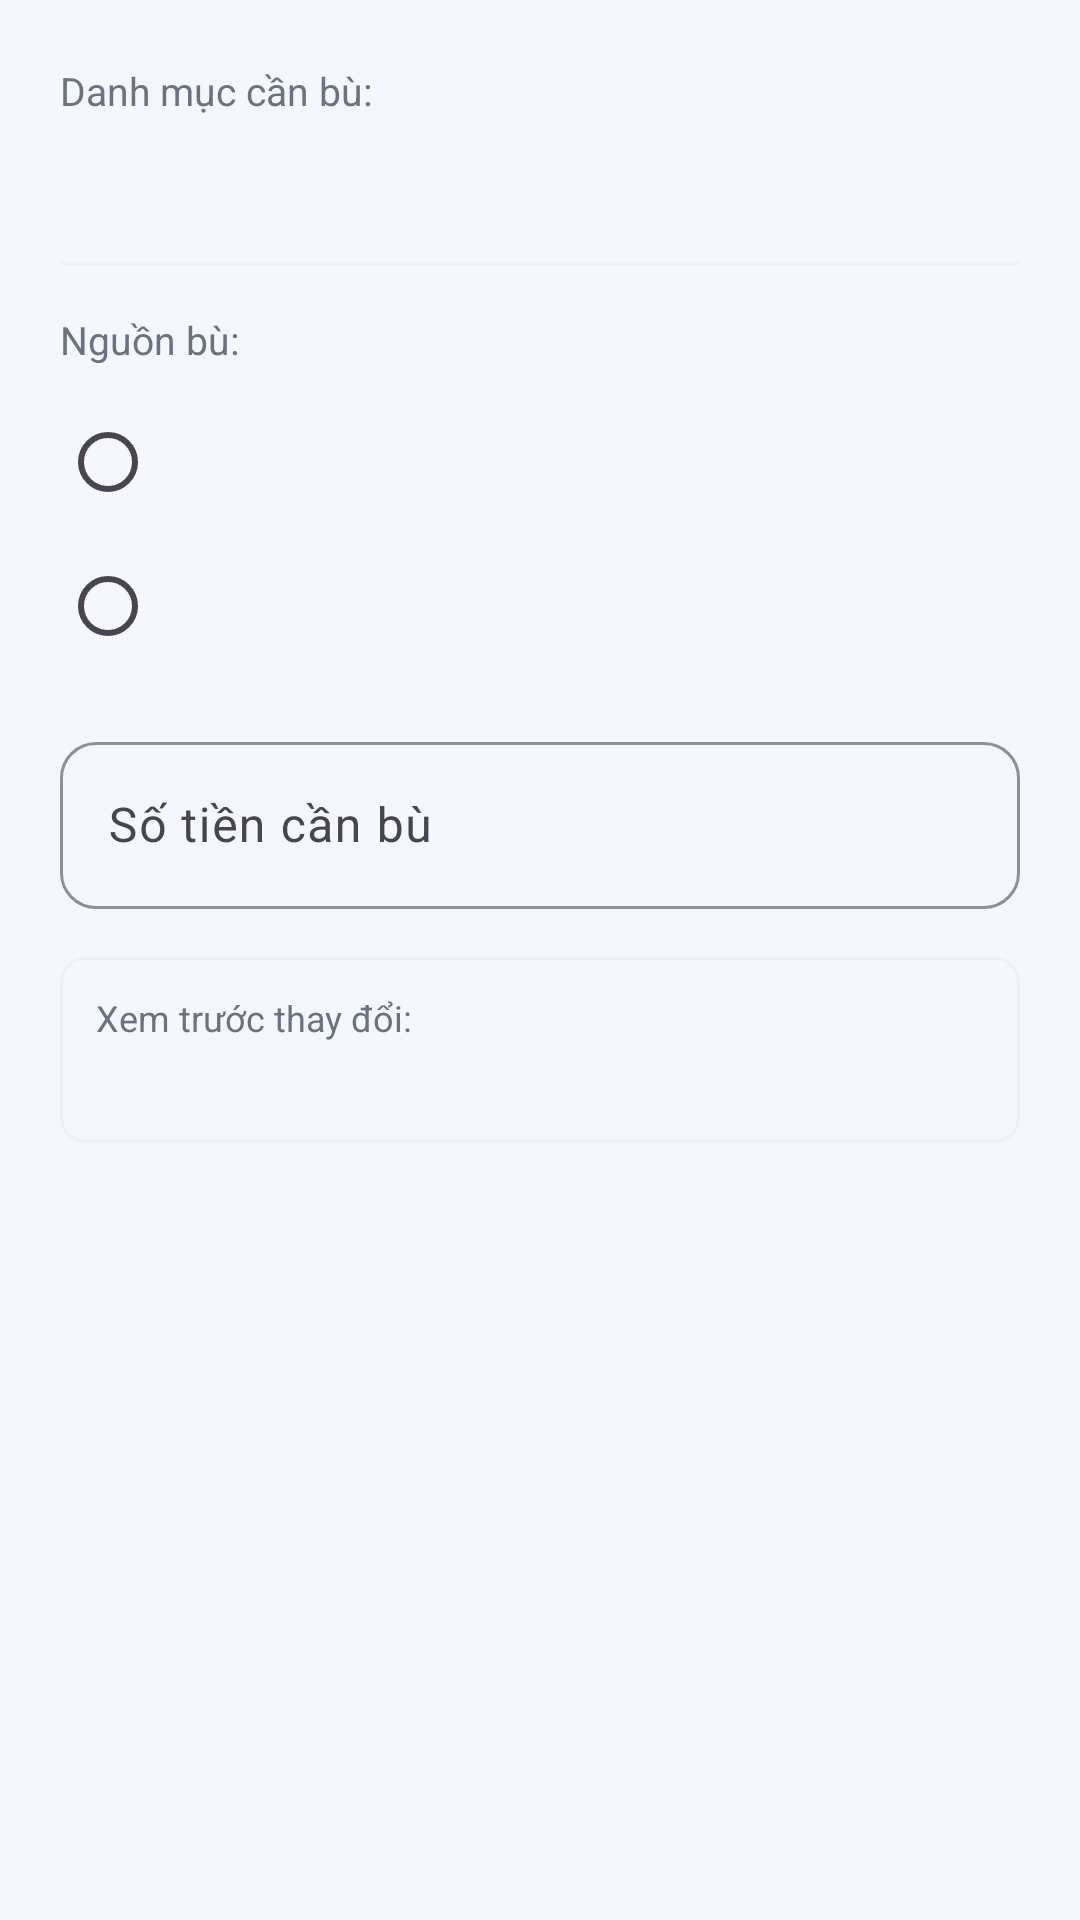

Layout XML and referenced resources for this Android screen:
<!-- AndroidManifest.xml: application theme Theme.ExpenseManager -->
<!-- res/layout/dialog_budget_reallocation.xml -->
<?xml version="1.0" encoding="utf-8"?>
<ScrollView xmlns:android="http://schemas.android.com/apk/res/android"
    android:layout_width="match_parent"
    android:layout_height="wrap_content">

    <LinearLayout
        android:layout_width="match_parent"
        android:layout_height="wrap_content"
        android:orientation="vertical"
        android:padding="20dp">

        
        <LinearLayout
            android:layout_width="match_parent"
            android:layout_height="wrap_content"
            android:orientation="horizontal"
            android:gravity="center_vertical">

            <TextView
                android:layout_width="wrap_content"
                android:layout_height="wrap_content"
                android:text="@string/reallocation_target_label"
                android:textColor="@color/text_secondary"
                android:textSize="13sp" />

            <TextView
                android:id="@+id/textTargetCategory"
                android:layout_width="0dp"
                android:layout_height="wrap_content"
                android:layout_weight="1"
                android:layout_marginStart="8dp"
                android:textColor="@color/text_primary"
                android:textSize="15sp"
                android:textStyle="bold" />
        </LinearLayout>

        
        <TextView
            android:id="@+id/textDeficitAmount"
            android:layout_width="wrap_content"
            android:layout_height="wrap_content"
            android:layout_marginTop="4dp"
            android:textColor="@color/expense_red"
            android:textSize="20sp"
            android:textStyle="bold" />

        <View
            android:layout_width="match_parent"
            android:layout_height="1dp"
            android:layout_marginVertical="16dp"
            android:background="@color/divider" />

        
        <TextView
            android:layout_width="wrap_content"
            android:layout_height="wrap_content"
            android:text="@string/reallocation_source"
            android:textColor="@color/text_secondary"
            android:textSize="13sp" />

        
        <RadioGroup
            android:id="@+id/radioGroupSource"
            android:layout_width="match_parent"
            android:layout_height="wrap_content"
            android:layout_marginTop="8dp">

            <RadioButton
                android:id="@+id/radioUnallocated"
                android:layout_width="match_parent"
                android:layout_height="wrap_content"
                android:textColor="@color/text_primary"
                android:textSize="14sp" />

            <RadioButton
                android:id="@+id/radioOtherBudget"
                android:layout_width="match_parent"
                android:layout_height="wrap_content"
                android:textColor="@color/text_primary"
                android:textSize="14sp" />
        </RadioGroup>

        
        <Spinner
            android:id="@+id/spinnerSourceBudget"
            android:layout_width="match_parent"
            android:layout_height="wrap_content"
            android:layout_marginTop="8dp"
            android:background="@drawable/bg_spinner_dropdown"
            android:padding="12dp"
            android:visibility="gone" />

        
        <com.google.android.material.textfield.TextInputLayout
            style="@style/Widget.ExpenseManager.TextInputLayout"
            android:layout_width="match_parent"
            android:layout_height="wrap_content"
            android:layout_marginTop="16dp"
            android:hint="@string/reallocation_amount">

            <com.google.android.material.textfield.TextInputEditText
                android:id="@+id/editAmount"
                android:layout_width="match_parent"
                android:layout_height="wrap_content"
                android:inputType="number" />
        </com.google.android.material.textfield.TextInputLayout>

        
        <LinearLayout
            android:id="@+id/layoutPreview"
            android:layout_width="match_parent"
            android:layout_height="wrap_content"
            android:layout_marginTop="16dp"
            android:orientation="vertical"
            android:padding="12dp"
            android:background="@drawable/bg_preview">

            <TextView
                android:layout_width="wrap_content"
                android:layout_height="wrap_content"
                android:text="@string/reallocation_preview"
                android:textColor="@color/text_secondary"
                android:textSize="12sp" />

            <TextView
                android:id="@+id/textPreviewUnallocated"
                android:layout_width="wrap_content"
                android:layout_height="wrap_content"
                android:layout_marginTop="4dp"
                android:textColor="@color/text_primary"
                android:textSize="13sp"
                android:visibility="gone" />

            <TextView
                android:id="@+id/textPreviewSource"
                android:layout_width="wrap_content"
                android:layout_height="wrap_content"
                android:layout_marginTop="4dp"
                android:textColor="@color/text_primary"
                android:textSize="13sp"
                android:visibility="gone" />

            <TextView
                android:id="@+id/textPreviewTarget"
                android:layout_width="wrap_content"
                android:layout_height="wrap_content"
                android:layout_marginTop="4dp"
                android:textColor="@color/text_primary"
                android:textSize="13sp" />
        </LinearLayout>

    </LinearLayout>
</ScrollView>
<!-- resources referenced by this layout -->
<resources>
  <color name="divider">#EEF1F7</color>
  <color name="expense_red">#FF6B6B</color>
  <color name="text_primary">#1F2937</color>
  <color name="text_secondary">#6B7280</color>
  <!-- drawable bg_preview (drawable) -->
  <?xml version="1.0" encoding="utf-8"?>
  <shape xmlns:android="http://schemas.android.com/apk/res/android"
      android:shape="rectangle">
      <solid android:color="@color/background" />
      <corners android:radius="8dp" />
      <stroke android:width="1dp" android:color="@color/divider" />
  </shape>
  <string name="reallocation_amount">Số tiền cần bù</string>
  <string name="reallocation_preview">Xem trước thay đổi:</string>
  <string name="reallocation_source">Nguồn bù:</string>
  <string name="reallocation_target_label">Danh mục cần bù:</string>
  <style name="Widget.ExpenseManager.TextInputLayout" parent="Widget.Material3.TextInputLayout.OutlinedBox">
          <item name="boxCornerRadiusTopStart">12dp</item>
          <item name="boxCornerRadiusTopEnd">12dp</item>
          <item name="boxCornerRadiusBottomStart">12dp</item>
          <item name="boxCornerRadiusBottomEnd">12dp</item>
          <item name="boxStrokeColor">@color/primary</item>
          <item name="hintTextColor">@color/primary</item>
      </style>
  <style name="Theme.ExpenseManager" parent="Theme.Material3.Light.NoActionBar">
          <item name="colorPrimary">@color/primary</item>
          <item name="colorPrimaryDark">@color/primary_dark</item>
          <item name="colorAccent">@color/accent</item>
          <item name="colorOnPrimary">@color/text_on_primary</item>
          <item name="android:statusBarColor">@color/primary_dark</item>
          <item name="android:windowBackground">@color/background</item>
          <item name="android:navigationBarColor">@color/white</item>
          <item name="android:windowLightStatusBar">false</item>
  
          
          <item name="materialCardViewStyle">@style/Widget.ExpenseManager.CardView</item>
  
          
          <item name="materialButtonStyle">@style/Widget.ExpenseManager.Button</item>
  
          
          <item name="textInputStyle">@style/Widget.ExpenseManager.TextInputLayout</item>
      </style>
  <color name="background">#F4F7FE</color>
  <color name="primary">#2563EB</color>
  <color name="primary_dark">#1D4ED8</color>
  <color name="accent">#FB8C2E</color>
  <color name="text_on_primary">#FFFFFF</color>
  <color name="white">#FFFFFF</color>
  <style name="Widget.ExpenseManager.CardView" parent="Widget.Material3.CardView.Elevated">
          <item name="cardCornerRadius">20dp</item>
          <item name="cardElevation">2dp</item>
          <item name="cardBackgroundColor">@color/card_bg</item>
          <item name="contentPadding">16dp</item>
      </style>
  <style name="Widget.ExpenseManager.Button" parent="Widget.Material3.Button">
          <item name="backgroundTint">@color/primary</item>
          <item name="android:textColor">@color/white</item>
          <item name="cornerRadius">12dp</item>
          <item name="android:textAllCaps">false</item>
          <item name="android:textSize">15sp</item>
          <item name="android:fontFamily">sans-serif-medium</item>
          <item name="android:paddingTop">12dp</item>
          <item name="android:paddingBottom">12dp</item>
      </style>
  <color name="card_bg">#FFFFFF</color>
</resources>
